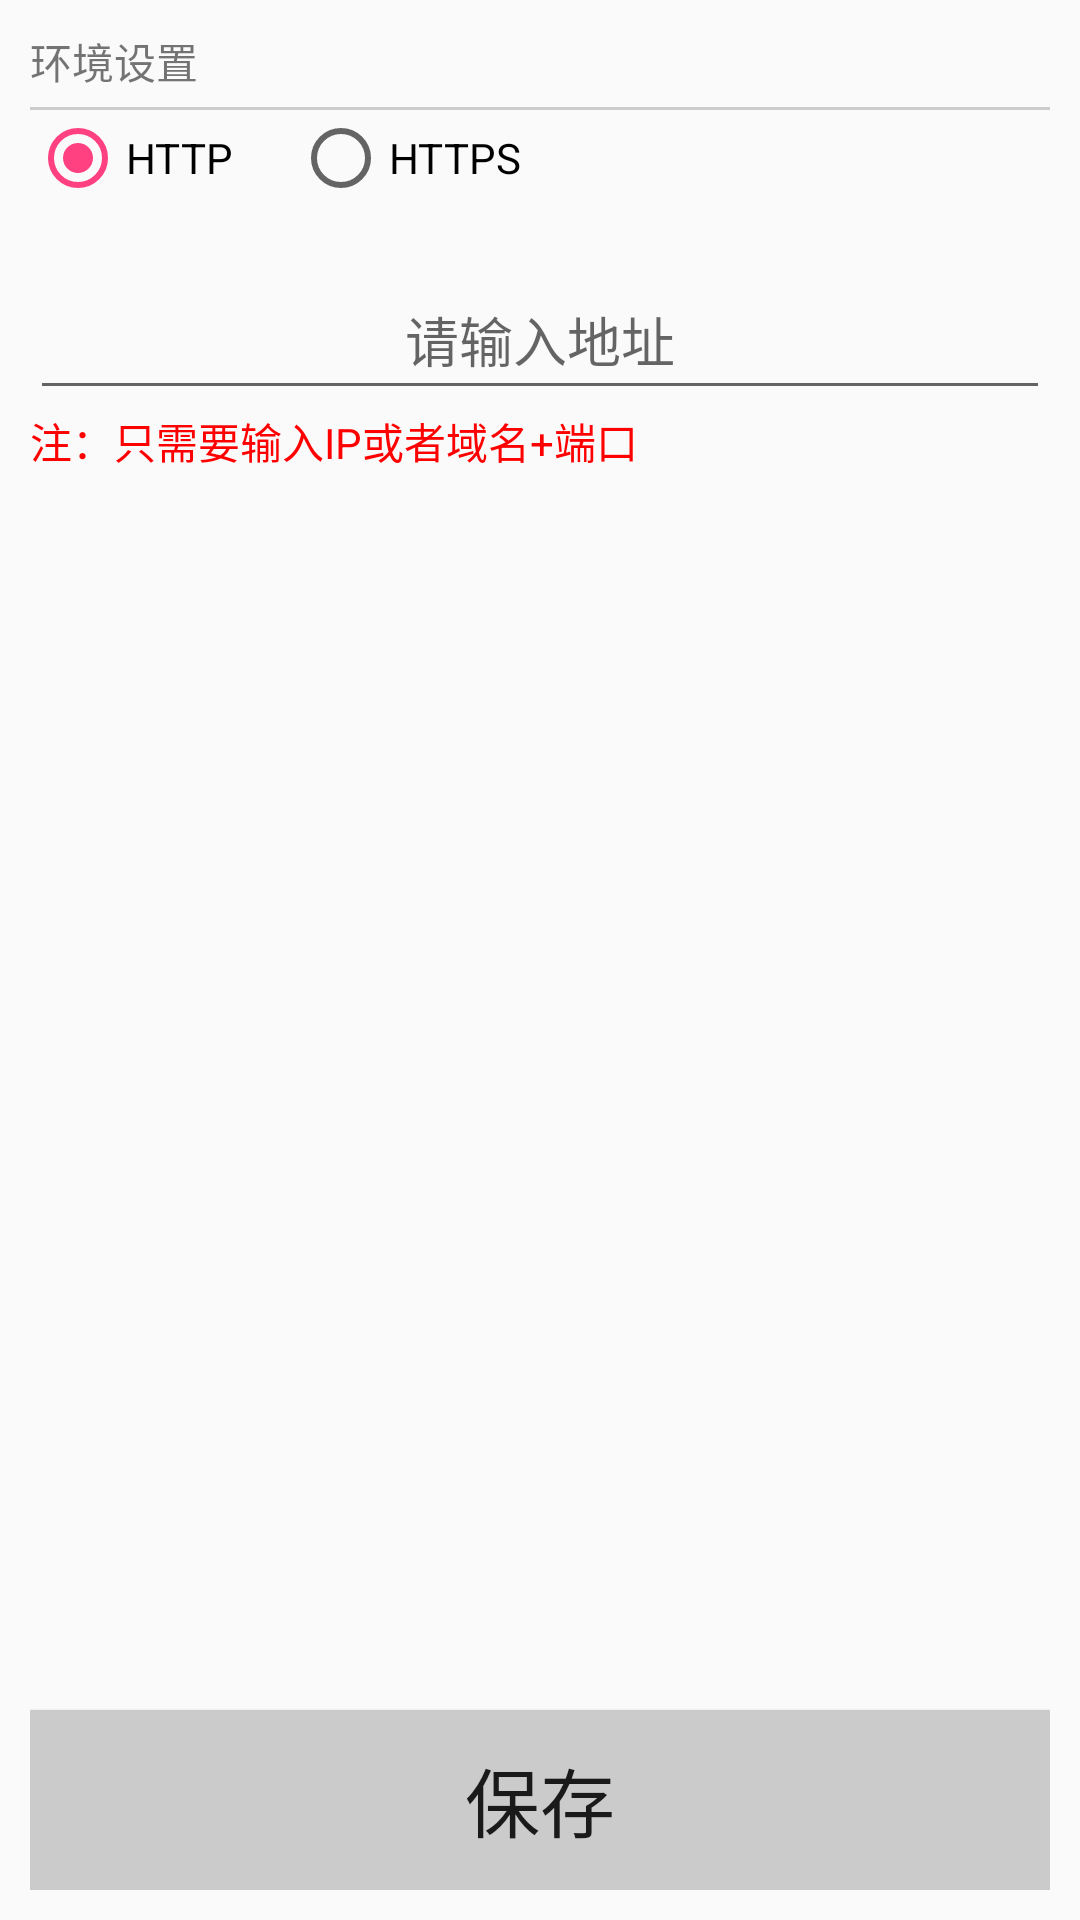

Here is an Android app screen rendered from its layout file. Give the layout XML and the strings, colors and styles it references.
<!-- AndroidManifest.xml: application theme AppTheme -->
<!-- res/layout/activity_setting.xml -->
<?xml version="1.0" encoding="utf-8"?>
<RelativeLayout xmlns:android="http://schemas.android.com/apk/res/android"
    android:layout_width="match_parent"
    android:layout_height="match_parent"
    android:padding="@dimen/dp10"
    android:orientation="vertical">
    <TextView
        android:id="@+id/title_tv"
        android:layout_width="match_parent"
        android:layout_height="wrap_content"
        android:text="环境设置"/>
    <View
        android:id="@+id/line_view"
        android:layout_below="@id/title_tv"
        android:layout_width="match_parent"
        android:layout_height="@dimen/dp1"
        android:layout_marginTop="@dimen/dp5"
        android:background="@color/line_color"/>
    <RadioGroup
        android:layout_below="@id/line_view"
        android:id="@+id/host_rg"
        android:layout_width="match_parent"
        android:layout_height="@dimen/dp50"
        android:orientation="horizontal">
        <RadioButton
            android:id="@+id/http_rbtn"
            android:layout_width="wrap_content"
            android:layout_height="wrap_content"
            android:checked="true"
            android:text="HTTP"/>
        <RadioButton
            android:id="@+id/https_rbtn"
            android:layout_width="wrap_content"
            android:layout_height="wrap_content"
            android:layout_marginLeft="@dimen/dp20"
            android:text="HTTPS" />
    </RadioGroup>
    <EditText
        android:layout_below="@id/host_rg"
        android:id="@+id/address_et"
        android:layout_width="match_parent"
        android:layout_height="@dimen/dp50"
        android:gravity="center"
        android:hint="请输入地址"/>
    <TextView
        android:layout_below="@id/address_et"
        android:id="@+id/tip_tv"
        android:layout_width="wrap_content"
        android:layout_height="wrap_content"
        android:textColor="@color/red"
        android:text="注：只需要输入IP或者域名+端口"/>
    <TextView
        android:layout_below="@id/tip_tv"
        android:layout_marginTop="@dimen/dp10"
        android:id="@+id/current_address_tv"
        android:layout_width="wrap_content"
        android:layout_height="wrap_content"
        android:text=""/>
    <Button
        android:id="@+id/save_btn"
        android:layout_width="match_parent"
        android:layout_height="@dimen/dp60"
        android:layout_alignParentBottom="true"
        android:background="@color/color_CBCBCB"
        android:textSize="@dimen/sp25"
        android:text="保存"/>
</RelativeLayout>
<!-- resources referenced by this layout -->
<resources>
  <color name="color_CBCBCB">#CBCBCB</color>
  <color name="line_color">#CCCCCC</color>
  <color name="red">#ff0000</color>
  <dimen name="dp1">1dp</dimen>
  <dimen name="dp10">10dp</dimen>
  <dimen name="dp20">20dp</dimen>
  <dimen name="dp5">5dp</dimen>
  <dimen name="dp50">50dp</dimen>
  <dimen name="dp60">60dp</dimen>
  <dimen name="sp25">25sp</dimen>
  <style name="AppTheme" parent="Theme.AppCompat.Light.DarkActionBar">
          
          <item name="colorPrimary">@color/colorPrimary</item>
          <item name="colorPrimaryDark">@color/colorPrimaryDark</item>
          <item name="colorAccent">@color/colorAccent</item>
      </style>
  <color name="colorPrimary">#3F51B5</color>
  <color name="colorPrimaryDark">#303F9F</color>
  <color name="colorAccent">#FF4081</color>
</resources>
